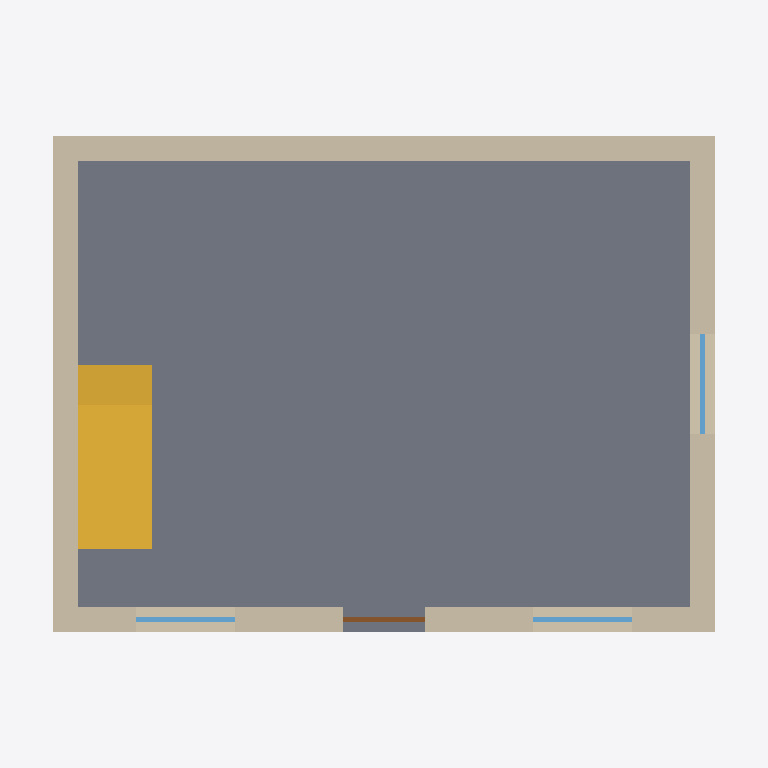
Plan cut of the same IFC building model at storey 'Piano terra' (level 0.00 m, cut at 1.40 m), seen from above with north up, elements coloured by IFC class: 4 walls (beige), 3 windows (light blue), 1 slab (grey), 1 stair (yellow), 1 door (brown). Cut surfaces are drawn darker.
Extent 8.6 m × 6.6 m × 7.8 m (x, y, z). Storeys (2): Piano terra at 0.00 m; Primo piano at 3.00 m. Elements (19): 8 IfcWall, 6 IfcWindow, 2 IfcSlab, 1 IfcDoor, 1 IfcRoof, 1 IfcStair.

HEADER;
FILE_DESCRIPTION(('Casetta di due piani scritta a mano, riga per riga, con un editor di testo'),'2;1');
FILE_NAME('casetta.ifc','2026-11-19T12:00:00',('BIM News'),('bimnews.github.io'),'nessuno: scritto a mano','Blocco note','');
FILE_SCHEMA(('IFC4'));
ENDSEC;
DATA;
#20=IFCPROJECT('36WzZYQl54x9zzTDASaEFK',$,'Casetta IFC',$,$,'Casetta di due piani scritta a mano',$,(#15),#14);
#22=IFCSITE('1KgWwz7SfEbhTlbCglDDvs',$,'Lotto',$,$,#21,$,$,.ELEMENT.,$,$,$,$,$);
#24=IFCBUILDING('1kJ9ay4eH3UhB8Od3tHA1U',$,'Casetta',$,$,#23,$,$,.ELEMENT.,$,$,$);
#28=IFCBUILDINGSTOREY('035K_7$VT34A7rO3dawyjH',$,'Piano terra',$,$,#27,$,$,.ELEMENT.,0.0);
#30=IFCBUILDINGSTOREY('3FlKffZcjElOBKkI0zWHp6',$,'Primo piano',$,$,#29,$,$,.ELEMENT.,3.0);
#223=IFCSLAB('1xRBH0B1XD0881D8OIgxk_',$,'Platea',$,$,#220,#222,$,.BASESLAB.);
#207=IFCWALL('0uPpNHBlHEFPT5H1ZbBdWa',$,'Muro nord PT',$,$,#204,#206,$,.SOLIDWALL.);
#240=IFCSTAIR('1jhgpNVQ5DuAC80kl1IliA',$,'Scala',$,$,#232,#239,$,.STRAIGHT_RUN_STAIR.);
#203=IFCWALL('3ec2psCj55wgXFGQk4WD7C',$,'Muro sud PT',$,$,#200,#202,$,.SOLIDWALL.);
#211=IFCWALL('0YYYsPg$v4rh3pCxy8UReM',$,'Muro ovest PT',$,$,#208,#210,$,.SOLIDWALL.);
#215=IFCWALL('1cgTsIuS14xAQ9zg3O3_K1',$,'Muro est PT',$,$,#212,#214,$,.SOLIDWALL.);
#538=IFCWINDOW('1Nm5r05rLB7gXIELQdA_1A',$,'Finestra est PT',$,$,#535,#537,$,1.2,1.2,.WINDOW.,.SINGLE_PANEL.,$);
#518=IFCWINDOW('05ZgyjWQH8lhKBbneGdDGN',$,'Finestra sud PT 1',$,$,#515,#517,$,1.2,1.2,.WINDOW.,.SINGLE_PANEL.,$);
#528=IFCWINDOW('1h_OgDLMnAyhEYm4W7v0do',$,'Finestra sud PT 2',$,$,#525,#527,$,1.2,1.2,.WINDOW.,.SINGLE_PANEL.,$);
#508=IFCDOOR('1SsplVhbbEzxV7GklP6YKh',$,'Porta d''ingresso',$,$,#505,#507,$,2.1,1.0,.DOOR.,.SINGLE_SWING_LEFT.,$);
ENDSEC;
